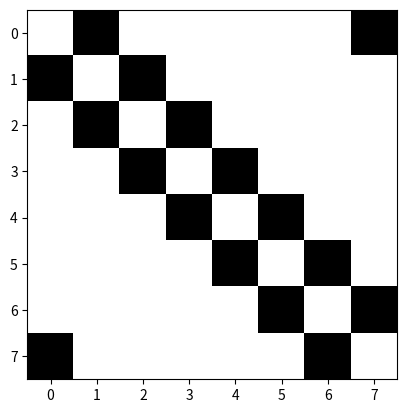
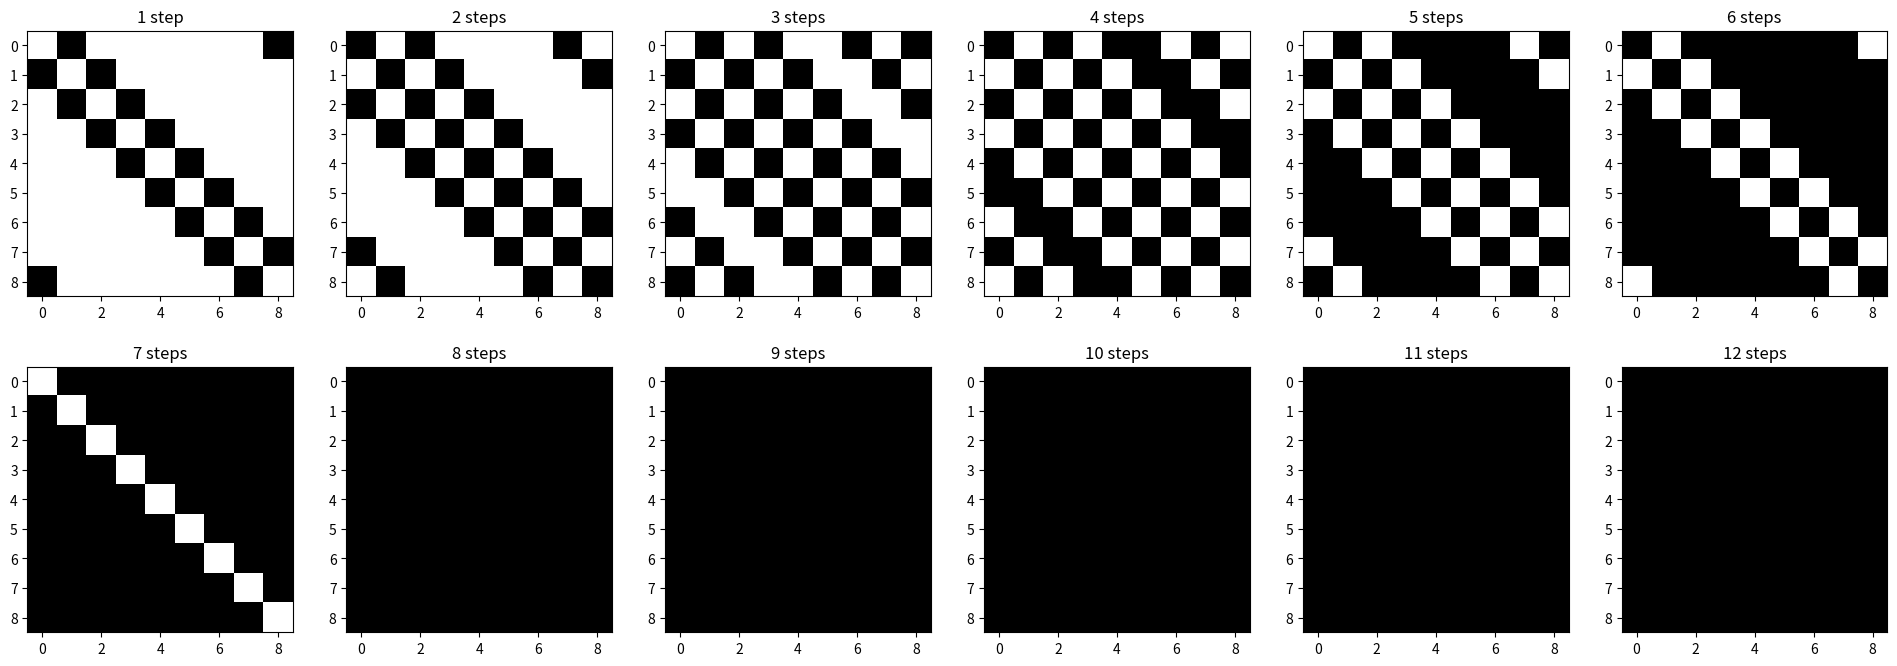

Python code for these plots, in order:
import numpy as np
import matplotlib.pyplot as plt
from numpy.linalg import matrix_power

I = np.eye(4)  # Matriz identidad
print(I)
plt.imshow(I, cmap="binary", vmin=0)

def A(n):
    """Matriz de adyacencia en el n-ciclo."""
    A = np.zeros((n, n))
    for i in range(n):
        A[i, (i + 1) % n] = A[i, (i - 1) % n] = 1
    return A
    

plt.imshow(A(8), cmap="binary", vmin=0)

# Potencia de Matrices
matrix_power(A(5), 2)  # equivalente a A^2 = A * A

n = 9  # Cantidad de nodos del n-ciclo
P = A(n)
steps = 12  # Cantidad de pasos a plotear

ncols = 6
nrows = int(np.ceil(steps / ncols))
fig, axs = plt.subplots(nrows, ncols)
fig.set_figheight(4 * nrows)
fig.set_figwidth(4 * ncols)

done = False
for i in range(steps):
    if nrows > 1:
        ax = axs[i // ncols, i % ncols]
    else:
        ax = axs[i]
    ax.imshow(matrix_power(P, i + 1) > 0, cmap="binary", vmin=0)
    ax.set_title(f"{i + 1} step{'s' if i > 0 else ''}")
    if np.all(matrix_power(P, i) > 0) and not done:
        print(f"Done at {i}!")
        done = True